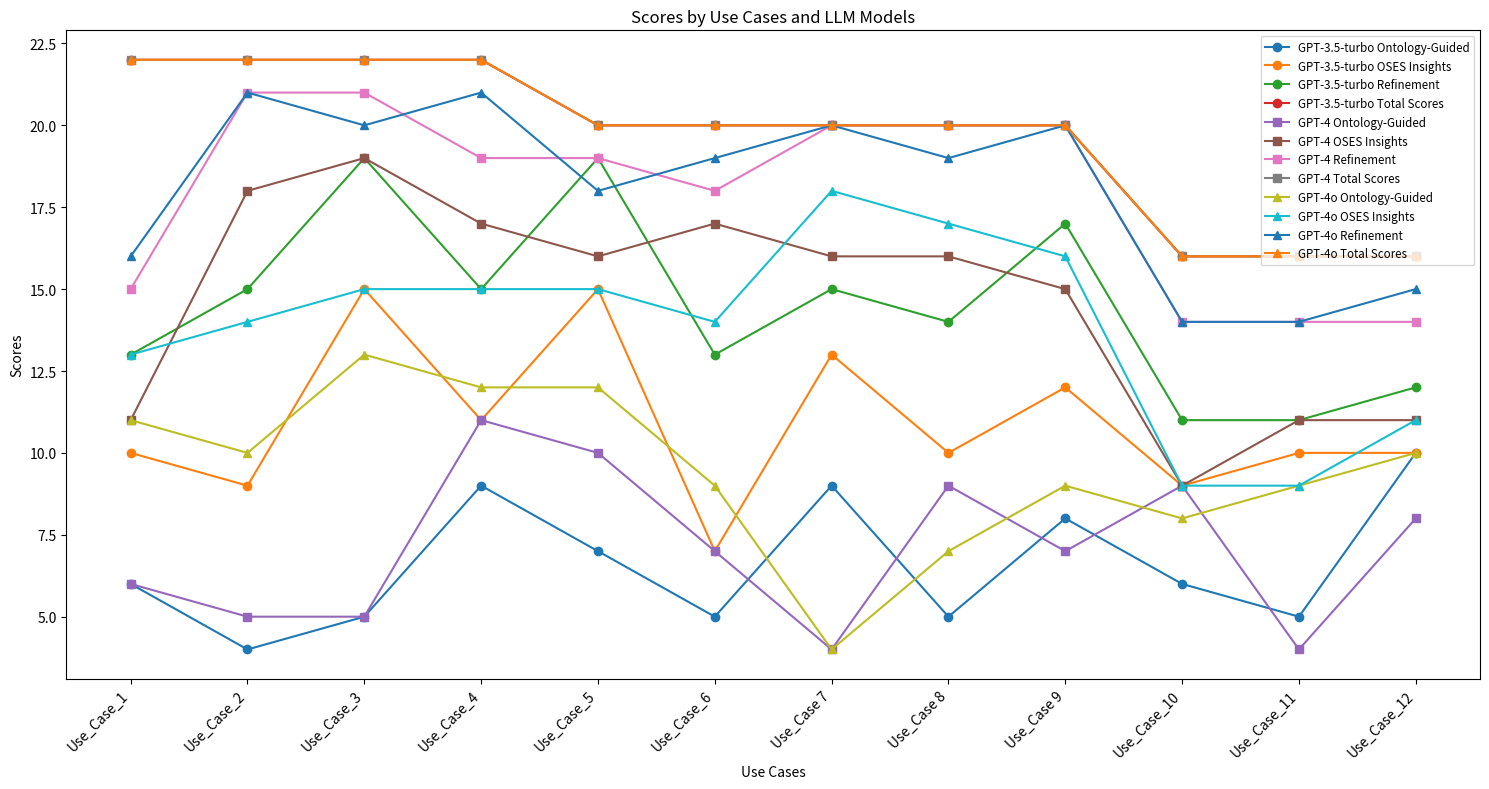

The matplotlib source for this figure:
import matplotlib.pyplot as plt
import numpy as np

# Data preparation
labels = ['Use_Case_1', 'Use_Case_2', 'Use_Case_3', 'Use_Case_4', 
          'Use_Case_5', 'Use_Case_6', 'Use_Case 7', 'Use_Case 8', 'Use_Case 9', 
          'Use_Case_10', 'Use_Case_11', 'Use_Case_12']

# Scores for each model
gpt_3_5_scores = {
    'Ontology-Guided': [6, 4, 5, 9, 7, 5, 9, 5, 8, 6, 5, 10],
    'OSES Insights': [10, 9, 15, 11, 15, 7, 13, 10, 12, 9, 10, 10],
    'Refinement': [13, 15, 19, 15, 19, 13, 15, 14, 17, 11, 11, 12],
    'total scores': [22, 22, 22, 22, 20, 20, 20, 20, 20, 16, 16, 16]
}

gpt_4_scores = {
    'Ontology-Guided': [6, 5, 5, 11, 10, 7, 4, 9, 7, 9, 4, 8],
    'OSES Insights': [11, 18, 19, 17, 16, 17, 16, 16, 15, 9, 11, 11],
    'Refinement': [15, 21, 21, 19, 19, 18, 20, 20, 20, 14, 14, 14],
    'total scores': [22, 22, 22, 22, 20, 20, 20, 20, 20, 16, 16, 16]
}

gpt_4o_scores = {
    'Ontology-Guided': [11, 10, 13, 12, 12, 9, 4, 7, 9, 8, 9, 10],
    'OSES Insights': [13, 14, 15, 15, 15, 14, 18, 17, 16, 9, 9, 11],
    'Refinement': [16, 21, 20, 21, 18, 19, 20, 19, 20, 14, 14, 15],
    'total scores': [22, 22, 22, 22, 20, 20, 20, 20, 20, 16, 16, 16]
}

x = np.arange(len(labels))  # the label locations
# width = 0.2  # the width of the bars

# fig, ax = plt.subplots(figsize=(15, 8))
# rects1 = ax.bar(x - width, gpt_3_5_scores['total scores'], width, label='GPT-3.5-turbo')
# rects2 = ax.bar(x, gpt_4_scores['total scores'], width, label='GPT-4')
# rects3 = ax.bar(x + width, gpt_4o_scores['total scores'], width, label='GPT-4o')

# # Add some text for labels, title and custom x-axis tick labels, etc.
# ax.set_xlabel('Categories')
# ax.set_ylabel('Scores')
# ax.set_title('Scores by Category and Model')
# ax.set_xticks(x)
# ax.set_xticklabels(labels, rotation=45, ha="right")
# ax.legend()

# fig.tight_layout()

# plt.show()
# fig, ax = plt.subplots(figsize=(15, 8))

# # Plotting lines for GPT-3.5-turbo
# ax.plot(labels, gpt_3_5_scores['Ontology-Guided'], marker='o', label='GPT-3.5-turbo Ontology-Guided')
# ax.plot(labels, gpt_3_5_scores['OSES Insights'], marker='o', label='GPT-3.5-turbo OSES Insights')
# ax.plot(labels, gpt_3_5_scores['Refinement'], marker='o', label='GPT-3.5-turbo Refinement')
# ax.plot(labels, gpt_3_5_scores['total scores'], marker='o', label='GPT-3.5-turbo Total Scores')

# # Plotting lines for GPT-4
# ax.plot(labels, gpt_4_scores['Ontology-Guided'], marker='s', label='GPT-4 Ontology-Guided')
# ax.plot(labels, gpt_4_scores['OSES Insights'], marker='s', label='GPT-4 OSES Insights')
# ax.plot(labels, gpt_4_scores['Refinement'], marker='s', label='GPT-4 Refinement')
# ax.plot(labels, gpt_4_scores['total scores'], marker='s', label='GPT-4 Total Scores')

# # Plotting lines for GPT-4o
# ax.plot(labels, gpt_4o_scores['Ontology-Guided'], marker='^', label='GPT-4o Ontology-Guided')
# ax.plot(labels, gpt_4o_scores['OSES Insights'], marker='^', label='GPT-4o OSES Insights')
# ax.plot(labels, gpt_4o_scores['Refinement'], marker='^', label='GPT-4o Refinement')
# ax.plot(labels, gpt_4o_scores['total scores'], marker='^', label='GPT-4o Total Scores')

# ax.set_xlabel('Use Cases')
# ax.set_ylabel('Scores')
# ax.set_title('Scores by Use Cases and LLM Models')
# ax.set_xticks(x)
# ax.set_xticklabels(labels, rotation=45, ha="right")
# ax.legend()

# fig.tight_layout()
# plt.savefig('score.svg', format='svg')

# plt.show()


fig, ax = plt.subplots(figsize=(15, 8))

# Plotting lines for GPT-3.5-turbo
ax.plot(labels, gpt_3_5_scores['Ontology-Guided'], marker='o', label='GPT-3.5-turbo Ontology-Guided')
ax.plot(labels, gpt_3_5_scores['OSES Insights'], marker='o', label='GPT-3.5-turbo OSES Insights')
ax.plot(labels, gpt_3_5_scores['Refinement'], marker='o', label='GPT-3.5-turbo Refinement')
ax.plot(labels, gpt_3_5_scores['total scores'], marker='o', label='GPT-3.5-turbo Total Scores')

# Plotting lines for GPT-4
ax.plot(labels, gpt_4_scores['Ontology-Guided'], marker='s', label='GPT-4 Ontology-Guided')
ax.plot(labels, gpt_4_scores['OSES Insights'], marker='s', label='GPT-4 OSES Insights')
ax.plot(labels, gpt_4_scores['Refinement'], marker='s', label='GPT-4 Refinement')
ax.plot(labels, gpt_4_scores['total scores'], marker='s', label='GPT-4 Total Scores')

# Plotting lines for GPT-4o
ax.plot(labels, gpt_4o_scores['Ontology-Guided'], marker='^', label='GPT-4o Ontology-Guided')
ax.plot(labels, gpt_4o_scores['OSES Insights'], marker='^', label='GPT-4o OSES Insights')
ax.plot(labels, gpt_4o_scores['Refinement'], marker='^', label='GPT-4o Refinement')
ax.plot(labels, gpt_4o_scores['total scores'], marker='^', label='GPT-4o Total Scores')

ax.set_xlabel('Use Cases')
ax.set_ylabel('Scores')
ax.set_title('Scores by Use Cases and LLM Models')
ax.set_xticks(range(len(labels)))
ax.set_xticklabels(labels, rotation=45, ha="right")

# Adjusting legend to be inside the plot without overlapping
ax.legend(loc='best', fontsize='small')

fig.tight_layout()
plt.savefig('score.svg', format='svg')

plt.show()

# from math import pi

# # Prepare data for radar chart
# categories = ['Ontology-Guided', 'OSES Insights', 'efinement', 'total scores']
# N = len(categories)

# # Data for radar
# values_gpt_3_5 = [np.mean(gpt_3_5_scores[cat]) for cat in categories]
# values_gpt_4 = [np.mean(gpt_4_scores[cat]) for cat in categories]
# values_gpt_4o = [np.mean(gpt_4o_scores[cat]) for cat in categories]

# # Repeat the first value to close the radar chart
# values_gpt_3_5 += values_gpt_3_5[:1]
# values_gpt_4 += values_gpt_4[:1]
# values_gpt_4o += values_gpt_4o[:1]

# angles = [n / float(N) * 2 * pi for n in range(N)]
# angles += angles[:1]

# fig, ax = plt.subplots(figsize=(8, 8), subplot_kw=dict(polar=True))

# ax.set_theta_offset(pi / 2)
# ax.set_theta_direction(-1)

# plt.xticks(angles[:-1], categories)

# ax.plot(angles, values_gpt_3_5, marker='o', label='GPT-3.5-turbo')
# ax.fill(angles, values_gpt_3_5, 'b', alpha=0.1)

# ax.plot(angles, values_gpt_4, marker='s', label='GPT-4')
# ax.fill(angles, values_gpt_4, 'r', alpha=0.1)

# ax.plot(angles, values_gpt_4o, marker='^', label='GPT-4o')
# ax.fill(angles, values_gpt_4o, 'g', alpha=0.1)

# plt.legend(loc='upper right', bbox_to_anchor=(0.1, 0.1))

# plt.show()


